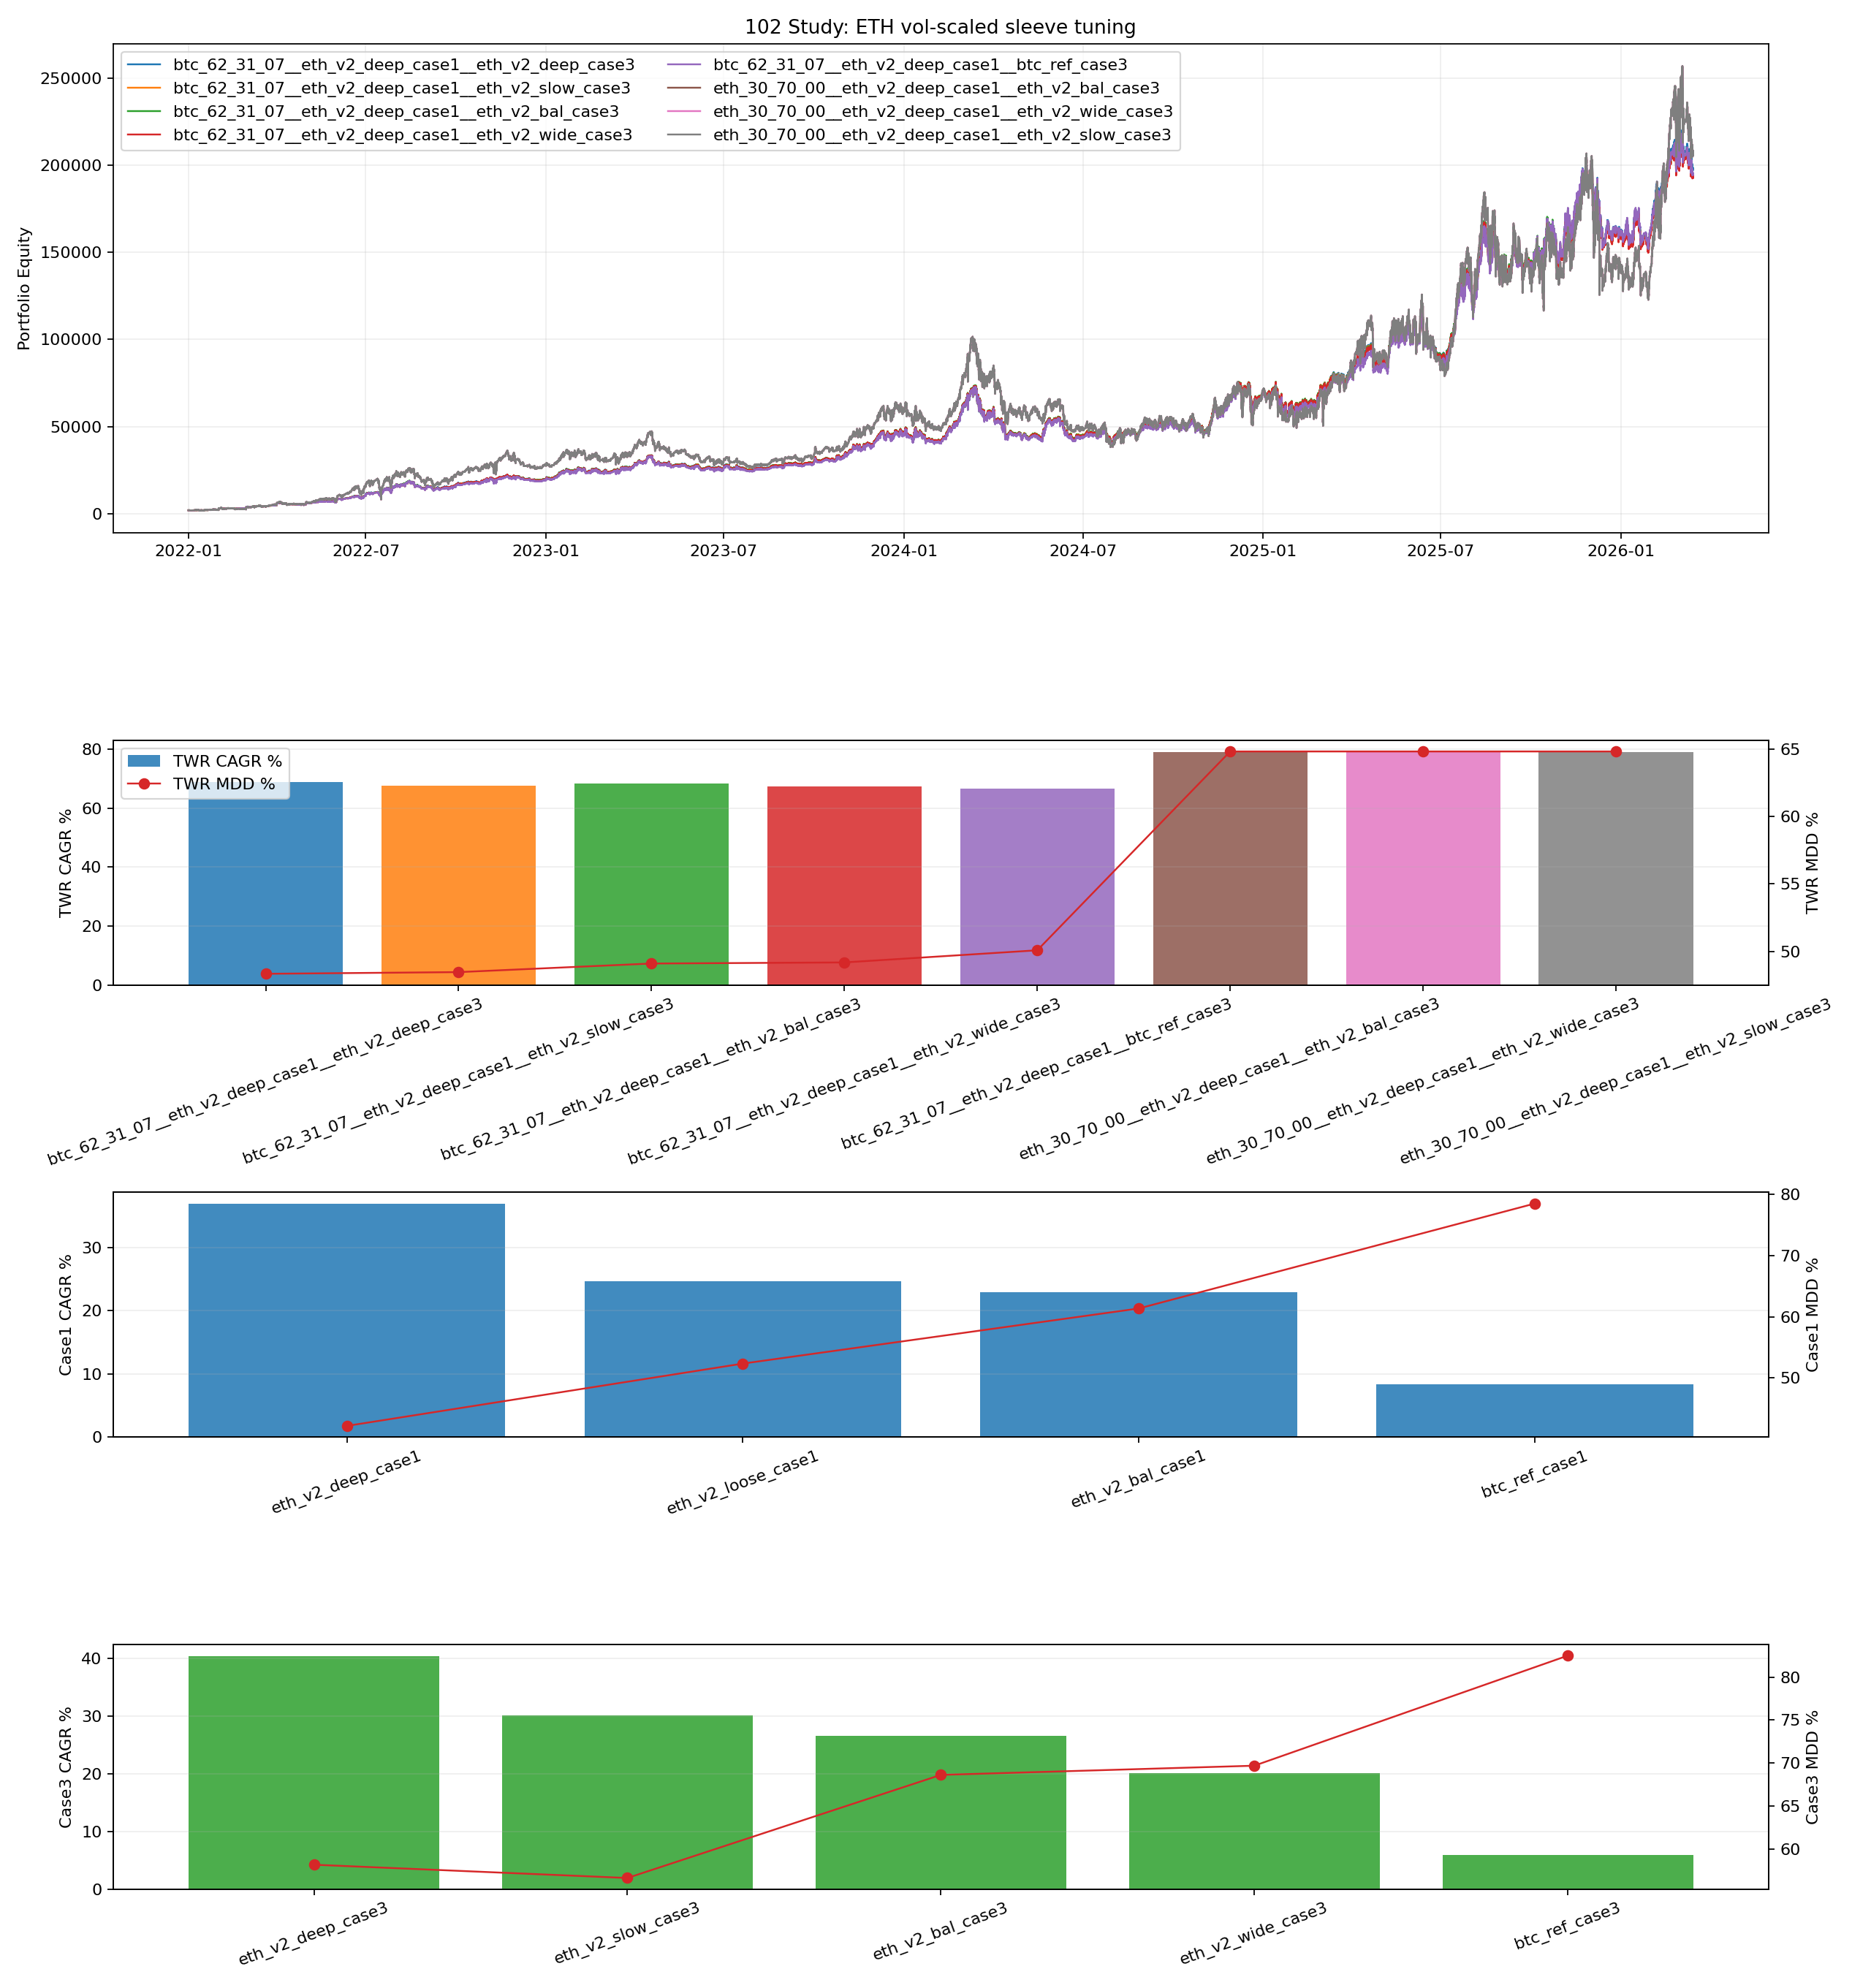

Source code (Python):
from __future__ import annotations

import importlib.util
import sys
from pathlib import Path

import matplotlib.pyplot as plt
import numpy as np
import pandas as pd


BASE_002_PATH = Path("002_backtest_btcusdt.py")
BASE_04_PATH = Path("04_backtest_btcusdt_mode_compare.py")
BASE_32_PATH = Path("32_backtest_btcusdt_live_nla.py")
BASE_42_PATH = Path("42_backtest_btcusdt_scale06_adx002_equity_combo.py")
BASE_47_PATH = Path("47_backtest_btcusdt_scale06_adx002_case1_standalone.py")
BASE_62_PATH = Path("62_backtest_btcusdt_scale06_adx002_case1_m4_hedge_release_gap_tune.py")
BASE_76_PATH = Path("76_backtest_btcusdt_scale06_adx002_regime_hold_leverage_sweep.py")
BASE_86_PATH = Path("86_backtest_btcusdt_scale06_adx002_case3_smc_shortgate_monthly_topup.py")

OUT_BASE = "102_backtest_ethusdt_case123_volatility_scaled_tune"
OUT_PNG = Path(f"{OUT_BASE}.png")
OUT_MD = Path(f"{OUT_BASE}.md")
OUT_CSV = Path(f"{OUT_BASE}.csv")
OUT_CURVES_CSV = Path(f"{OUT_BASE}_curves.csv")
OUT_SLEEVES_CSV = Path(f"{OUT_BASE}_sleeves.csv")

SYMBOL = "ETHUSDT"
LATEST_END_DATE = "2026-03-15"
INITIAL_CAPITAL_CASE = 1000.0
INITIAL_CAPITAL_TOTAL = 2000.0
MONTHLY_TOPUP = 1000.0
REBALANCE_FEE_RATE = 0.0004
THRESHOLD = 0.02

CASE1_VARIANTS = [
    {
        "variant": "btc_ref_case1",
        "entry_scale": 0.60,
        "rsi_oversold": 18,
        "tp_pct": 0.012,
        "sl_pct": 0.03,
        "dca_drop_pct": 0.0050,
        "shallow_gap_pct": 0.06,
        "bullish_close_bars": 2,
        "base_cooldown": 5,
    },
    {
        "variant": "eth_v2_bal_case1",
        "entry_scale": 0.40,
        "rsi_oversold": 16,
        "tp_pct": 0.020,
        "sl_pct": 0.050,
        "dca_drop_pct": 0.0080,
        "shallow_gap_pct": 0.10,
        "bullish_close_bars": 2,
        "base_cooldown": 6,
    },
    {
        "variant": "eth_v2_loose_case1",
        "entry_scale": 0.35,
        "rsi_oversold": 14,
        "tp_pct": 0.024,
        "sl_pct": 0.060,
        "dca_drop_pct": 0.0100,
        "shallow_gap_pct": 0.12,
        "bullish_close_bars": 2,
        "base_cooldown": 7,
    },
    {
        "variant": "eth_v2_deep_case1",
        "entry_scale": 0.30,
        "rsi_oversold": 12,
        "tp_pct": 0.030,
        "sl_pct": 0.070,
        "dca_drop_pct": 0.0120,
        "shallow_gap_pct": 0.14,
        "bullish_close_bars": 3,
        "base_cooldown": 8,
    },
]

CASE3_VARIANTS = [
    {
        "variant": "btc_ref_case3",
        "leverage": 2.0,
        "stop_pct": 0.06,
        "liq_hours": 24,
        "gate_bars": 12,
        "body_atr_mult": 0.25,
        "tp_return_pct": 15.0,
    },
    {
        "variant": "eth_v2_bal_case3",
        "leverage": 1.5,
        "stop_pct": 0.08,
        "liq_hours": 24,
        "gate_bars": 12,
        "body_atr_mult": 0.25,
        "tp_return_pct": 20.0,
    },
    {
        "variant": "eth_v2_wide_case3",
        "leverage": 1.5,
        "stop_pct": 0.10,
        "liq_hours": 24,
        "gate_bars": 16,
        "body_atr_mult": 0.20,
        "tp_return_pct": 25.0,
    },
    {
        "variant": "eth_v2_slow_case3",
        "leverage": 1.0,
        "stop_pct": 0.10,
        "liq_hours": 36,
        "gate_bars": 16,
        "body_atr_mult": 0.20,
        "tp_return_pct": 20.0,
    },
    {
        "variant": "eth_v2_deep_case3",
        "leverage": 1.0,
        "stop_pct": 0.12,
        "liq_hours": 36,
        "gate_bars": 20,
        "body_atr_mult": 0.15,
        "tp_return_pct": 30.0,
    },
]

PORTFOLIO_WEIGHTS = [
    ("btc_62_31_07", (0.62, 0.31, 0.07)),
    ("eth_30_70_00", (0.30, 0.70, 0.00)),
    ("eth_25_75_00", (0.25, 0.75, 0.00)),
    ("eth_25_70_05", (0.25, 0.70, 0.05)),
    ("eth_20_75_05", (0.20, 0.75, 0.05)),
    ("eth_20_70_10", (0.20, 0.70, 0.10)),
    ("eth_15_80_05", (0.15, 0.80, 0.05)),
]


def load_module(alias: str, path: Path):
    if not path.exists():
        raise FileNotFoundError(f"Missing script: {path}")
    spec = importlib.util.spec_from_file_location(alias, path)
    if spec is None or spec.loader is None:
        raise RuntimeError(f"Cannot load module from: {path}")
    module = importlib.util.module_from_spec(spec)
    sys.modules[alias] = module
    spec.loader.exec_module(module)
    return module


def _fmt(v: float, digits: int = 4) -> str:
    if pd.isna(v):
        return "N/A"
    return f"{float(v):.{digits}f}"


def compute_curve_stats(curve: pd.DataFrame, col: str, initial_capital: float) -> dict:
    series = curve[col].astype(float)
    final_equity = float(series.iloc[-1])
    elapsed_days = (curve["timestamp"].iloc[-1] - curve["timestamp"].iloc[0]).total_seconds() / 86400.0
    years = max(elapsed_days / 365.25, 1e-9)
    cagr_pct = ((final_equity / float(initial_capital)) ** (1.0 / years) - 1.0) * 100.0
    dd = series / series.cummax() - 1.0
    mdd_pct = float(-dd.min() * 100.0)
    calmar_ratio = cagr_pct / mdd_pct if mdd_pct > 0 else np.nan
    return {
        "final_equity": final_equity,
        "cagr_pct": cagr_pct,
        "max_drawdown_pct": mdd_pct,
        "calmar_ratio": calmar_ratio,
    }


def compute_month_flags(ts: pd.Series) -> np.ndarray:
    flags = (ts.dt.to_period("M") != ts.dt.to_period("M").shift(1)).to_numpy(copy=True)
    if len(flags):
        flags[0] = False
    return flags


def prepare_case3_market(symbol: str, m47) -> pd.DataFrame:
    periods_1m = [("2022-01-01", "2024-12-31"), ("2025-01-01", LATEST_END_DATE)]
    df_1m = m47._load_cached_df(symbol, "1m", periods_1m).sort_index().copy()
    for col in ["open", "high", "low", "close", "volume", "taker_base_vol"]:
        df_1m[col] = pd.to_numeric(df_1m[col], errors="coerce")

    def _resample(rule: str) -> pd.DataFrame:
        return (
            df_1m.resample(rule)
            .agg(
                {
                    "open": "first",
                    "high": "max",
                    "low": "min",
                    "close": "last",
                    "volume": "sum",
                    "taker_base_vol": "sum",
                }
            )
            .dropna()
        )

    df_15m = _resample("15min")
    df_1h = _resample("1h")
    df_4h = _resample("4h")

    df_4h["ema200_closed"] = df_4h["close"].ewm(span=m47.EMA_PERIOD, adjust=False).mean()
    df_4h["ema200_prev_closed"] = df_4h["ema200_closed"].shift(1)
    df_4h["trend_4h_hyst"] = m47.LiveParityNoLookahead._compute_hysteresis_state(
        df_4h["close"], df_4h["ema200_prev_closed"], m47.HYSTERESIS_BAND
    )
    df_4h["trend_4h_confirmed"] = df_4h["trend_4h_hyst"].shift(1)
    df_4h = df_4h.reset_index().rename(columns={"index": "timestamp"})

    for hours in [24, 36]:
        df_1h[f"liq_high_{hours}h_prev"] = df_1h["high"].rolling(hours).max().shift(1)
        df_1h[f"liq_low_{hours}h_prev"] = df_1h["low"].rolling(hours).min().shift(1)
    df_1h = df_1h.reset_index().rename(columns={"index": "timestamp"})

    out = df_15m.reset_index().rename(columns={"index": "timestamp"})
    out["body"] = (out["close"] - out["open"]).abs()
    tr = pd.concat(
        [
            out["high"] - out["low"],
            (out["high"] - out["close"].shift(1)).abs(),
            (out["low"] - out["close"].shift(1)).abs(),
        ],
        axis=1,
    ).max(axis=1)
    out["atr20"] = tr.rolling(20).mean()
    out["ema20"] = out["close"].ewm(span=20, adjust=False).mean()

    hour_cols = ["timestamp", "liq_high_24h_prev", "liq_low_24h_prev", "liq_high_36h_prev", "liq_low_36h_prev"]
    out = pd.merge_asof(out.sort_values("timestamp"), df_1h.sort_values("timestamp")[hour_cols], on="timestamp", direction="backward")
    out = pd.merge_asof(
        out.sort_values("timestamp"),
        df_4h.sort_values("timestamp")[["timestamp", "trend_4h_confirmed"]],
        on="timestamp",
        direction="backward",
    )
    out = out.dropna(subset=["atr20", "ema20", "trend_4h_confirmed"]).reset_index(drop=True)
    return out


def run_case1_variant(df_1m: pd.DataFrame, df_4h: pd.DataFrame, m47, s62, cfg: dict) -> tuple[pd.DataFrame, dict]:
    case_cls = s62.build_variant_class(
        m47.LiveParityNoLookahead,
        bullish_close_bars=int(cfg["bullish_close_bars"]),
        shallow_gap_pct=float(cfg["shallow_gap_pct"]),
    )
    case_cls.dca_drop_pct = float(cfg["dca_drop_pct"])
    case_cls.max_entries_cap = 4

    bt = case_cls(
        symbol=SYMBOL,
        initial_capital=INITIAL_CAPITAL_CASE,
        commission=m47.COMMISSION,
        entry_scale=float(cfg["entry_scale"]),
    )
    m47.configure_baseline_params(bt)
    bt.rsi_oversold = int(cfg["rsi_oversold"])
    bt.take_profit_pct = float(cfg["tp_pct"])
    bt.stop_loss_pct = float(cfg["sl_pct"])
    bt.base_cooldown = int(cfg["base_cooldown"])
    bt.cooldown_time = int(cfg["base_cooldown"])
    bt.run(df_1m, df_4h, backtest_start_date=m47.BACKTEST_START)

    curve = pd.DataFrame(bt.equity_curve)[["timestamp", "equity"]].copy()
    curve["timestamp"] = pd.to_datetime(curve["timestamp"])
    curve = curve.sort_values("timestamp").drop_duplicates("timestamp", keep="last").reset_index(drop=True)
    curve["variant"] = str(cfg["variant"])

    stats = compute_curve_stats(curve, "equity", INITIAL_CAPITAL_CASE)
    stats["sleeve"] = "case1"
    stats["variant"] = str(cfg["variant"])
    stats["entry_scale"] = float(cfg["entry_scale"])
    stats["rsi_oversold"] = int(cfg["rsi_oversold"])
    stats["tp_pct"] = float(cfg["tp_pct"]) * 100.0
    stats["sl_pct"] = float(cfg["sl_pct"]) * 100.0
    stats["dca_drop_pct"] = float(cfg["dca_drop_pct"]) * 100.0
    stats["shallow_gap_pct"] = float(cfg["shallow_gap_pct"]) * 100.0
    stats["base_cooldown"] = int(cfg["base_cooldown"])
    stats["trades"] = len(bt.trades)
    return curve, stats


def run_case2_baseline(df_1m: pd.DataFrame, df_4h: pd.DataFrame, base, helper, m32, s42) -> tuple[pd.DataFrame, dict]:
    bt_cls = s42.build_case2_class(m32)
    bt = bt_cls(
        base_module=base,
        symbol=SYMBOL,
        initial_capital=INITIAL_CAPITAL_CASE,
        commission=base.COMMISSION,
        entry_scale=0.60,
    )
    helper.configure_baseline_params(bt)
    bt.run(df_1m, df_4h, backtest_start_date=base.BACKTEST_START)

    curve = pd.DataFrame(bt.equity_curve)[["timestamp", "equity"]].copy()
    curve["timestamp"] = pd.to_datetime(curve["timestamp"])
    curve = curve.sort_values("timestamp").drop_duplicates("timestamp", keep="last").reset_index(drop=True)
    curve["variant"] = "baseline_case2"

    stats = compute_curve_stats(curve, "equity", INITIAL_CAPITAL_CASE)
    stats["sleeve"] = "case2"
    stats["variant"] = "baseline_case2"
    stats["trades"] = len(bt.trades)
    return curve, stats


def run_case3_variant(df: pd.DataFrame, s76, cfg: dict) -> tuple[pd.DataFrame, dict]:
    liq_hours = int(cfg["liq_hours"])
    gate_bars = int(cfg["gate_bars"])
    body_atr_mult = float(cfg["body_atr_mult"])
    tp_threshold = float(cfg["tp_return_pct"]) / 100.0
    stop_pct = float(cfg["stop_pct"])
    leverage = float(cfg["leverage"])

    timestamps = df["timestamp"].to_numpy()
    open_np = df["open"].to_numpy(dtype=float)
    high_np = df["high"].to_numpy(dtype=float)
    low_np = df["low"].to_numpy(dtype=float)
    close_np = df["close"].to_numpy(dtype=float)
    atr20 = df["atr20"].to_numpy(dtype=float)
    ema20 = df["ema20"].to_numpy(dtype=float)
    trend = df["trend_4h_confirmed"].astype(str).to_numpy()
    body = df["body"].to_numpy(dtype=float)
    liq_high = df[f"liq_high_{liq_hours}h_prev"].to_numpy(dtype=float)

    wallet = s76.INITIAL_CAPITAL
    reserve = s76.INITIAL_CAPITAL
    margin = 0.0
    qty = 0.0
    entry = 0.0
    side = 0
    entry_wallet = np.nan
    locked_side = 0
    short_gate_until = -10**9
    prev_trend = None

    rows: list[dict] = []
    stats = {
        "trades": 0,
        "tp_exits": 0,
        "stop_exits": 0,
        "signal_exits": 0,
        "liquidations": 0,
        "short_sweep_events": 0,
        "gated_entries": 0,
    }

    for i in range(len(df)):
        price_open = float(open_np[i])
        price_high = float(high_np[i])
        price_low = float(low_np[i])
        price_close = float(close_np[i])
        cur_trend = str(trend[i])
        blocked_reentry = False

        if prev_trend is not None and cur_trend != prev_trend and cur_trend == "bullish":
            short_gate_until = -10**9
        prev_trend = cur_trend

        short_sweep_event = bool(
            cur_trend == "bearish"
            and pd.notna(liq_high[i])
            and pd.notna(atr20[i])
            and body[i] >= atr20[i] * body_atr_mult
            and price_high > liq_high[i]
            and price_close < liq_high[i]
            and price_close < price_open
        )
        if short_sweep_event:
            short_gate_until = max(short_gate_until, i + gate_bars)
            stats["short_sweep_events"] += 1

        if side != 0:
            liq_price = s76._liq_price(entry, leverage, side)
            stop_price = entry * (1.0 - stop_pct) if side > 0 else entry * (1.0 + stop_pct)

            if side > 0 and leverage > 1.0 and price_low <= liq_price:
                wallet = max(reserve, 0.0)
                reserve = wallet
                margin = 0.0
                qty = 0.0
                entry = 0.0
                side = 0
                entry_wallet = np.nan
                blocked_reentry = True
                stats["trades"] += 1
                stats["liquidations"] += 1
            elif side < 0 and leverage > 1.0 and price_high >= liq_price:
                wallet = max(reserve, 0.0)
                reserve = wallet
                margin = 0.0
                qty = 0.0
                entry = 0.0
                side = 0
                entry_wallet = np.nan
                blocked_reentry = True
                stats["trades"] += 1
                stats["liquidations"] += 1
            elif side > 0 and price_low <= stop_price:
                wallet = s76._realize_close(reserve, margin, qty, entry, stop_price, side)
                reserve = wallet
                margin = 0.0
                qty = 0.0
                entry = 0.0
                side = 0
                entry_wallet = np.nan
                blocked_reentry = True
                stats["trades"] += 1
                stats["stop_exits"] += 1
            elif side < 0 and price_high >= stop_price:
                wallet = s76._realize_close(reserve, margin, qty, entry, stop_price, side)
                reserve = wallet
                margin = 0.0
                qty = 0.0
                entry = 0.0
                side = 0
                entry_wallet = np.nan
                blocked_reentry = True
                stats["trades"] += 1
                stats["stop_exits"] += 1
            elif side < 0 and entry_wallet > 0:
                marked_wallet = s76._mark_to_market(reserve, margin, qty, entry, price_close, side)
                trade_return = marked_wallet / entry_wallet - 1.0
                if trade_return >= tp_threshold:
                    wallet = s76._realize_close(reserve, margin, qty, entry, price_close, side)
                    reserve = wallet
                    margin = 0.0
                    qty = 0.0
                    entry = 0.0
                    locked_side = side
                    side = 0
                    entry_wallet = np.nan
                    stats["trades"] += 1
                    stats["tp_exits"] += 1

        desired_side = 1 if cur_trend == "bullish" else -1
        if locked_side != 0:
            if desired_side == locked_side:
                desired_side = 0
            elif desired_side == -locked_side:
                locked_side = 0

        if not blocked_reentry and side != desired_side:
            if side != 0:
                wallet = s76._realize_close(reserve, margin, qty, entry, price_close, side)
                reserve = wallet
                margin = 0.0
                qty = 0.0
                entry = 0.0
                side = 0
                entry_wallet = np.nan
                stats["trades"] += 1
                stats["signal_exits"] += 1

            if desired_side != 0 and wallet > 0:
                allow_entry = True
                if desired_side < 0:
                    allow_entry = i <= short_gate_until and price_close < ema20[i]
                if allow_entry:
                    reserve, margin, qty, entry = s76._open_position(wallet, price_close, leverage, desired_side)
                    wallet = reserve + margin
                    side = desired_side
                    entry_wallet = wallet
                    if desired_side < 0:
                        stats["gated_entries"] += 1

        equity = wallet if side == 0 else s76._mark_to_market(reserve, margin, qty, entry, price_close, side)
        rows.append({"timestamp": timestamps[i], "equity": equity, "variant": str(cfg["variant"])})

    if side != 0 and len(df):
        wallet = s76._realize_close(reserve, margin, qty, entry, float(close_np[-1]), side)
        rows[-1]["equity"] = wallet
        stats["trades"] += 1

    curve = pd.DataFrame(rows)
    curve["timestamp"] = pd.to_datetime(curve["timestamp"])
    curve = curve.sort_values("timestamp").drop_duplicates("timestamp", keep="last").reset_index(drop=True)

    out = compute_curve_stats(curve, "equity", s76.INITIAL_CAPITAL)
    out["sleeve"] = "case3"
    out["variant"] = str(cfg["variant"])
    out["leverage"] = leverage
    out["stop_pct"] = stop_pct * 100.0
    out["tp_return_pct"] = tp_threshold * 100.0
    out["liq_hours"] = liq_hours
    out["gate_bars"] = gate_bars
    out["body_atr_mult"] = body_atr_mult
    out["trades"] = stats["trades"]
    out["tp_exits"] = stats["tp_exits"]
    out["gated_entries"] = stats["gated_entries"]
    out["liquidations"] = stats["liquidations"]
    return curve, out


def build_merged(case1: pd.DataFrame, case2: pd.DataFrame, case3: pd.DataFrame) -> pd.DataFrame:
    common_start = max(case1["timestamp"].min(), case2["timestamp"].min(), case3["timestamp"].min())
    common_end = min(case1["timestamp"].max(), case2["timestamp"].max(), case3["timestamp"].max())
    c1 = case1[(case1["timestamp"] >= common_start) & (case1["timestamp"] <= common_end)][["timestamp", "equity"]].rename(columns={"equity": "equity_case1"})
    c2 = case2[(case2["timestamp"] >= common_start) & (case2["timestamp"] <= common_end)][["timestamp", "equity"]].rename(columns={"equity": "equity_case2"})
    c3 = case3[(case3["timestamp"] >= common_start) & (case3["timestamp"] <= common_end)][["timestamp", "equity"]].rename(columns={"equity": "equity_case3"})

    merged = pd.merge(c1, c2, on="timestamp", how="outer")
    merged = pd.merge(merged, c3, on="timestamp", how="outer")
    merged = merged.sort_values("timestamp").reset_index(drop=True)
    merged["equity_case1"] = merged["equity_case1"].ffill()
    merged["equity_case2"] = merged["equity_case2"].ffill()
    merged["equity_case3"] = merged["equity_case3"].ffill()
    merged = merged.dropna(subset=["equity_case1", "equity_case2", "equity_case3"]).copy()
    merged = merged.set_index("timestamp").resample("15min").last().dropna().reset_index()
    return merged


def run_portfolio_variant(merged: pd.DataFrame, weights: tuple[float, float, float], variant: str, s86) -> tuple[pd.DataFrame, dict]:
    w1, w2, w3 = weights
    ret1 = merged["equity_case1"].astype(float).pct_change().fillna(0.0).to_numpy()
    ret2 = merged["equity_case2"].astype(float).pct_change().fillna(0.0).to_numpy()
    ret3 = merged["equity_case3"].astype(float).pct_change().fillna(0.0).to_numpy()
    ts = merged["timestamp"].reset_index(drop=True)
    topup_flags = compute_month_flags(ts)
    rebal_flags = (ts.dt.floor("4h") != ts.dt.floor("4h").shift(1)).to_numpy()

    cap1 = np.zeros(len(merged), dtype=float)
    cap2 = np.zeros(len(merged), dtype=float)
    cap3 = np.zeros(len(merged), dtype=float)
    total = np.zeros(len(merged), dtype=float)
    contrib = np.zeros(len(merged), dtype=float)
    flow = np.zeros(len(merged), dtype=float)
    nav_index = np.zeros(len(merged), dtype=float)

    fee_paid = 0.0
    rebalance_count = 0
    turnover_notional = 0.0

    cap1[0] = INITIAL_CAPITAL_TOTAL * w1
    cap2[0] = INITIAL_CAPITAL_TOTAL * w2
    cap3[0] = INITIAL_CAPITAL_TOTAL * w3
    total[0] = INITIAL_CAPITAL_TOTAL
    contrib[0] = INITIAL_CAPITAL_TOTAL
    nav_index[0] = 1.0

    for i in range(1, len(merged)):
        c1 = cap1[i - 1] * (1.0 + float(ret1[i]))
        c2 = cap2[i - 1] * (1.0 + float(ret2[i]))
        c3 = cap3[i - 1] * (1.0 + float(ret3[i]))
        cur_total = c1 + c2 + c3
        cur_flow = 0.0

        if topup_flags[i]:
            cur_flow = MONTHLY_TOPUP
            target1_after = w1 * (cur_total + cur_flow)
            target2_after = w2 * (cur_total + cur_flow)
            add1 = min(max(target1_after - c1, 0.0), cur_flow)
            remaining = cur_flow - add1
            add2 = min(max(target2_after - c2, 0.0), remaining)
            add3 = cur_flow - add1 - add2
            c1 += add1
            c2 += add2
            c3 += add3
            cur_total += cur_flow

        if cur_total > 0:
            aw1, aw2, aw3 = c1 / cur_total, c2 / cur_total, c3 / cur_total
            max_drift = max(abs(aw1 - w1), abs(aw2 - w2), abs(aw3 - w3))
        else:
            max_drift = 0.0

        if rebal_flags[i] and max_drift >= THRESHOLD - 1e-12:
            target1 = cur_total * w1
            target2 = cur_total * w2
            target3 = cur_total * w3
            moved = abs(target1 - c1) + abs(target2 - c2) + abs(target3 - c3)
            fee = moved * REBALANCE_FEE_RATE
            cur_total -= fee
            c1 = cur_total * w1
            c2 = cur_total * w2
            c3 = cur_total * w3
            fee_paid += fee
            turnover_notional += moved
            rebalance_count += 1

        prev_total = total[i - 1]
        period_return = (cur_total - prev_total - cur_flow) / prev_total if prev_total > 0 else 0.0
        nav_index[i] = nav_index[i - 1] * (1.0 + period_return)

        cap1[i], cap2[i], cap3[i] = c1, c2, c3
        total[i] = cur_total
        flow[i] = cur_flow
        contrib[i] = contrib[i - 1] + cur_flow

    curve = merged[["timestamp"]].copy()
    curve["variant"] = variant
    curve["equity_total"] = total
    curve["cash_flow"] = flow
    curve["cumulative_contribution"] = contrib
    curve["nav_index"] = nav_index

    topups_df = pd.DataFrame({"timestamp": ts[topup_flags], "topup_amount": MONTHLY_TOPUP})
    stats = s86.compute_flow_metrics(curve, topups_df)
    stats["variant"] = variant
    stats["w1"] = w1
    stats["w2"] = w2
    stats["w3"] = w3
    stats["rebalance_count"] = rebalance_count
    stats["fee_paid"] = fee_paid
    stats["turnover_notional"] = turnover_notional
    return curve, stats


def save_plot(portfolio_metrics: pd.DataFrame, curve_map: dict[str, pd.DataFrame], sleeve_metrics: pd.DataFrame) -> None:
    fig, axes = plt.subplots(4, 1, figsize=(16, 17), sharex=False, gridspec_kw={"height_ratios": [2.0, 1.0, 1.0, 1.0]})
    ax_eq, ax_perf, ax_case1, ax_case3 = axes
    cmap = plt.get_cmap("tab10")

    top = portfolio_metrics.head(8)
    colors = {variant: cmap(i % 10) for i, variant in enumerate(top["variant"])}
    for variant in top["variant"]:
        curve = curve_map[variant]
        ax_eq.plot(curve["timestamp"], curve["equity_total"], linewidth=1.1, color=colors[variant], label=variant)
    ax_eq.set_title("102 Study: ETH vol-scaled sleeve tuning")
    ax_eq.set_ylabel("Portfolio Equity")
    ax_eq.grid(True, alpha=0.2)
    ax_eq.legend(loc="upper left", ncol=2)

    ax_perf.bar(top["variant"], top["twr_cagr_pct"], color=[colors[v] for v in top["variant"]], alpha=0.85, label="TWR CAGR %")
    ax_perf.set_ylabel("TWR CAGR %")
    ax_perf.grid(True, axis="y", alpha=0.2)
    ax_perf.tick_params(axis="x", rotation=20)
    ax_perf_t = ax_perf.twinx()
    ax_perf_t.plot(top["variant"], top["twr_mdd_pct"], color="#d62728", marker="o", linewidth=1.1, label="TWR MDD %")
    ax_perf_t.set_ylabel("TWR MDD %")
    h1, l1 = ax_perf.get_legend_handles_labels()
    h2, l2 = ax_perf_t.get_legend_handles_labels()
    ax_perf.legend(h1 + h2, l1 + l2, loc="upper left")

    case1 = sleeve_metrics[sleeve_metrics["sleeve"] == "case1"].copy().sort_values("cagr_pct", ascending=False)
    ax_case1.bar(case1["variant"], case1["cagr_pct"], color="#1f77b4", alpha=0.85, label="CAGR %")
    ax_case1.set_ylabel("Case1 CAGR %")
    ax_case1.grid(True, axis="y", alpha=0.2)
    ax_case1.tick_params(axis="x", rotation=20)
    ax_case1_t = ax_case1.twinx()
    ax_case1_t.plot(case1["variant"], case1["max_drawdown_pct"], color="#d62728", marker="o", linewidth=1.1, label="MDD %")
    ax_case1_t.set_ylabel("Case1 MDD %")

    case3 = sleeve_metrics[sleeve_metrics["sleeve"] == "case3"].copy().sort_values("cagr_pct", ascending=False)
    ax_case3.bar(case3["variant"], case3["cagr_pct"], color="#2ca02c", alpha=0.85, label="CAGR %")
    ax_case3.set_ylabel("Case3 CAGR %")
    ax_case3.grid(True, axis="y", alpha=0.2)
    ax_case3.tick_params(axis="x", rotation=20)
    ax_case3_t = ax_case3.twinx()
    ax_case3_t.plot(case3["variant"], case3["max_drawdown_pct"], color="#d62728", marker="o", linewidth=1.1, label="MDD %")
    ax_case3_t.set_ylabel("Case3 MDD %")

    fig.tight_layout()
    fig.savefig(OUT_PNG, dpi=160)
    plt.close(fig)


def save_report(portfolio_metrics: pd.DataFrame, sleeve_metrics: pd.DataFrame) -> None:
    best = portfolio_metrics.iloc[0]
    baseline = portfolio_metrics[portfolio_metrics["variant"] == "eth_30_70_00__btc_ref_case1__btc_ref_case3"].iloc[0]
    best_case1 = sleeve_metrics[sleeve_metrics["sleeve"] == "case1"].sort_values(["calmar_ratio", "cagr_pct"], ascending=[False, False]).iloc[0]
    best_case3 = sleeve_metrics[sleeve_metrics["sleeve"] == "case3"].sort_values(["calmar_ratio", "cagr_pct"], ascending=[False, False]).iloc[0]

    lines: list[str] = []
    lines.append("# 102 Study: ETH vol-scaled sleeve tuning")
    lines.append("")
    lines.append("## Setup")
    lines.append("- Treat ETH as higher-vol than BTC and retune case1/case3 absolute thresholds.")
    lines.append("- case1 axes: lower entry_scale, deeper RSI, wider DCA gap, wider TP/SL, wider hedge release gap.")
    lines.append("- case3 axes: lower leverage, wider stop, wider TP, longer gate duration.")
    lines.append("- case2 stays unchanged because it survived best on ETH.")
    lines.append("- Portfolio uses monthly 1000 top-up plus threshold 2% rebalance.")
    lines.append("")
    lines.append("## Sleeves")
    lines.append("")
    lines.append("| Sleeve | Variant | Final Equity | CAGR % | MDD % | Calmar | Trades |")
    lines.append("| --- | --- | ---: | ---: | ---: | ---: | ---: |")
    for _, row in sleeve_metrics.sort_values(["sleeve", "calmar_ratio", "cagr_pct"], ascending=[True, False, False]).iterrows():
        lines.append(
            f"| {row['sleeve']} | {row['variant']} | {_fmt(row['final_equity'])} | {_fmt(row['cagr_pct'])} | "
            f"{_fmt(row['max_drawdown_pct'])} | {_fmt(row['calmar_ratio'])} | {int(row['trades'])} |"
        )
    lines.append("")
    lines.append("## Portfolio")
    lines.append("")
    lines.append("| Variant | Weights | Final Equity | TWR CAGR % | TWR MDD % | TWR Calmar | XIRR % | Rebalances | Fee Paid |")
    lines.append("| --- | --- | ---: | ---: | ---: | ---: | ---: | ---: | ---: |")
    for _, row in portfolio_metrics.head(20).iterrows():
        lines.append(
            f"| {row['variant']} | `{_fmt(row['w1'], 2)}/{_fmt(row['w2'], 2)}/{_fmt(row['w3'], 2)}` | "
            f"{_fmt(row['final_equity'])} | {_fmt(row['twr_cagr_pct'])} | {_fmt(row['twr_mdd_pct'])} | "
            f"{_fmt(row['twr_calmar_ratio'])} | {_fmt(row['xirr_pct'])} | {int(row['rebalance_count'])} | {_fmt(row['fee_paid'])} |"
        )
    lines.append("")
    lines.append("## Summary")
    lines.append(f"- Best case1: `{best_case1['variant']}` -> CAGR `{_fmt(best_case1['cagr_pct'])}`, MDD `{_fmt(best_case1['max_drawdown_pct'])}`.")
    lines.append(f"- Best case3: `{best_case3['variant']}` -> CAGR `{_fmt(best_case3['cagr_pct'])}`, MDD `{_fmt(best_case3['max_drawdown_pct'])}`.")
    lines.append(
        f"- Best portfolio: `{best['variant']}` -> vs baseline CAGR `{_fmt(best['twr_cagr_pct'] - baseline['twr_cagr_pct'])}pp`, "
        f"MDD `{_fmt(best['twr_mdd_pct'] - baseline['twr_mdd_pct'])}pp`, XIRR `{_fmt(best['xirr_pct'] - baseline['xirr_pct'])}pp`."
    )
    OUT_MD.write_text("\n".join(lines), encoding="utf-8")


def run() -> None:
    m47 = load_module("m47_102", BASE_47_PATH)
    s62 = load_module("s62_102", BASE_62_PATH)
    base = load_module("m002_102", BASE_002_PATH)
    helper = load_module("m04_102", BASE_04_PATH)
    m32 = load_module("m32_102", BASE_32_PATH)
    s42 = load_module("s42_102", BASE_42_PATH)
    s76 = load_module("s76_102", BASE_76_PATH)
    s86 = load_module("s86_102", BASE_86_PATH)

    m47.SYMBOL = SYMBOL
    m47.BACKTEST_END = LATEST_END_DATE
    base.SYMBOL = SYMBOL
    base.BACKTEST_END = LATEST_END_DATE

    print(f"[{SYMBOL}] loading 1m/4h data", flush=True)
    df_1m, df_4h = m47.load_data_no_filter()
    latest_ts = df_1m.index.max()
    df_1m = df_1m[(df_1m.index >= m47.BACKTEST_START) & (df_1m.index <= latest_ts)].copy()

    sleeve_rows: list[dict] = []
    case1_curves: dict[str, pd.DataFrame] = {}
    case3_curves: dict[str, pd.DataFrame] = {}

    print(f"[{SYMBOL}] running case1 variants", flush=True)
    for cfg in CASE1_VARIANTS:
        curve, stats = run_case1_variant(df_1m, df_4h, m47, s62, cfg)
        case1_curves[str(cfg['variant'])] = curve
        sleeve_rows.append(stats)
        print(f"  case1 {cfg['variant']}: CAGR={stats['cagr_pct']:.4f}, MDD={stats['max_drawdown_pct']:.4f}", flush=True)

    print(f"[{SYMBOL}] running case2 baseline", flush=True)
    case2_curve, case2_stats = run_case2_baseline(df_1m, df_4h, base, helper, m32, s42)
    sleeve_rows.append(case2_stats)
    print(f"  case2 baseline: CAGR={case2_stats['cagr_pct']:.4f}, MDD={case2_stats['max_drawdown_pct']:.4f}", flush=True)

    print(f"[{SYMBOL}] preparing case3 market", flush=True)
    case3_market = prepare_case3_market(SYMBOL, m47)
    print(f"[{SYMBOL}] running case3 variants", flush=True)
    for cfg in CASE3_VARIANTS:
        curve, stats = run_case3_variant(case3_market, s76, cfg)
        case3_curves[str(cfg['variant'])] = curve
        sleeve_rows.append(stats)
        print(f"  case3 {cfg['variant']}: CAGR={stats['cagr_pct']:.4f}, MDD={stats['max_drawdown_pct']:.4f}", flush=True)

    sleeve_metrics = pd.DataFrame(sleeve_rows)
    sleeve_metrics = sleeve_metrics.sort_values(["sleeve", "calmar_ratio", "cagr_pct"], ascending=[True, False, False]).reset_index(drop=True)
    sleeve_metrics.to_csv(OUT_SLEEVES_CSV, index=False)

    print(f"[{SYMBOL}] sweeping portfolios", flush=True)
    portfolio_rows: list[dict] = []
    spec_map: dict[str, tuple[str, tuple[float, float, float], str]] = {}
    merged_cache: dict[tuple[str, str], pd.DataFrame] = {}
    for weight_name, weights in PORTFOLIO_WEIGHTS:
        for case1_name in case1_curves:
            for case3_name in case3_curves:
                merged_key = (case1_name, case3_name)
                if merged_key not in merged_cache:
                    merged_cache[merged_key] = build_merged(case1_curves[case1_name], case2_curve, case3_curves[case3_name])
                variant = f"{weight_name}__{case1_name}__{case3_name}"
                _, stats = run_portfolio_variant(merged_cache[merged_key], weights, variant, s86)
                portfolio_rows.append(stats)
                spec_map[variant] = (case1_name, weights, case3_name)

    portfolio_metrics = pd.DataFrame(portfolio_rows)
    portfolio_metrics = portfolio_metrics.sort_values(["twr_calmar_ratio", "xirr_pct"], ascending=[False, False]).reset_index(drop=True)
    portfolio_metrics.to_csv(OUT_CSV, index=False)

    curve_rows: list[pd.DataFrame] = []
    curve_map: dict[str, pd.DataFrame] = {}
    print(f"[{SYMBOL}] rebuilding top portfolio curves", flush=True)
    for variant in portfolio_metrics.head(12)["variant"]:
        case1_name, weights, case3_name = spec_map[variant]
        merged = merged_cache[(case1_name, case3_name)]
        curve, _ = run_portfolio_variant(merged, weights, variant, s86)
        curve_rows.append(curve)
        curve_map[variant] = curve

    pd.concat(curve_rows, ignore_index=True).to_csv(OUT_CURVES_CSV, index=False)
    save_plot(portfolio_metrics, curve_map, sleeve_metrics)
    save_report(portfolio_metrics, sleeve_metrics)

    best = portfolio_metrics.iloc[0]
    print(
        f"best portfolio={best['variant']} twr_cagr={best['twr_cagr_pct']:.6f} "
        f"mdd={best['twr_mdd_pct']:.6f} xirr={best['xirr_pct']:.6f}",
        flush=True,
    )


if __name__ == "__main__":
    run()
